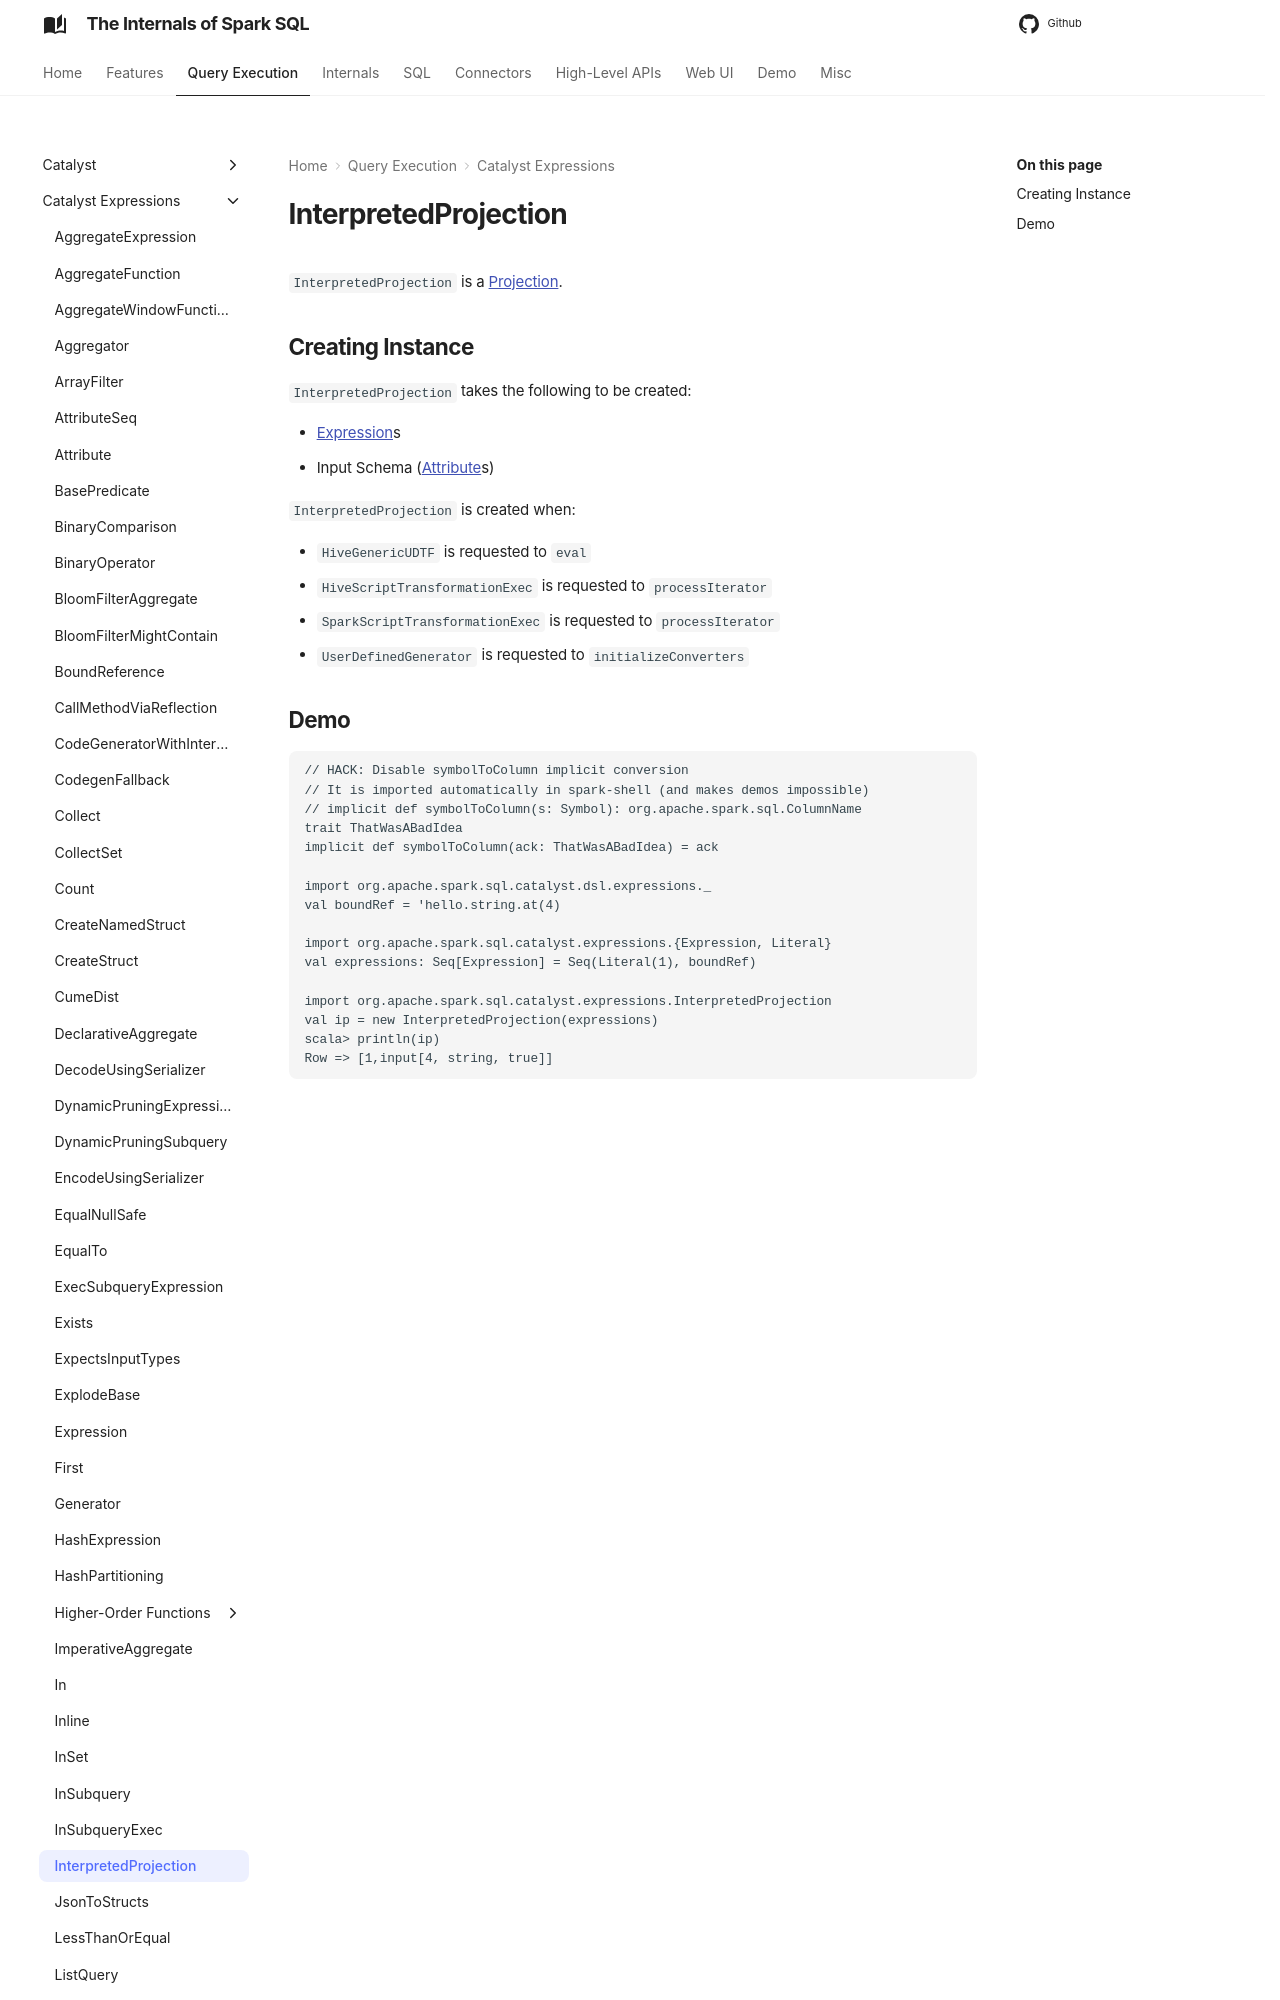

repository: japila-books/spark-sql-internals · page: expressions/InterpretedProjection/index.html · generator: mkdocs

# InterpretedProjection

`InterpretedProjection` is a [Projection](Projection.md).

## Creating Instance

`InterpretedProjection` takes the following to be created:

* <span id="expressions"> [Expression](Expression.md)s
* <span id="inputSchema"> Input Schema ([Attribute](Attribute.md)s)

`InterpretedProjection` is created when:

* `HiveGenericUDTF` is requested to `eval`
* `HiveScriptTransformationExec` is requested to `processIterator`
* `SparkScriptTransformationExec` is requested to `processIterator`
* `UserDefinedGenerator` is requested to `initializeConverters`
